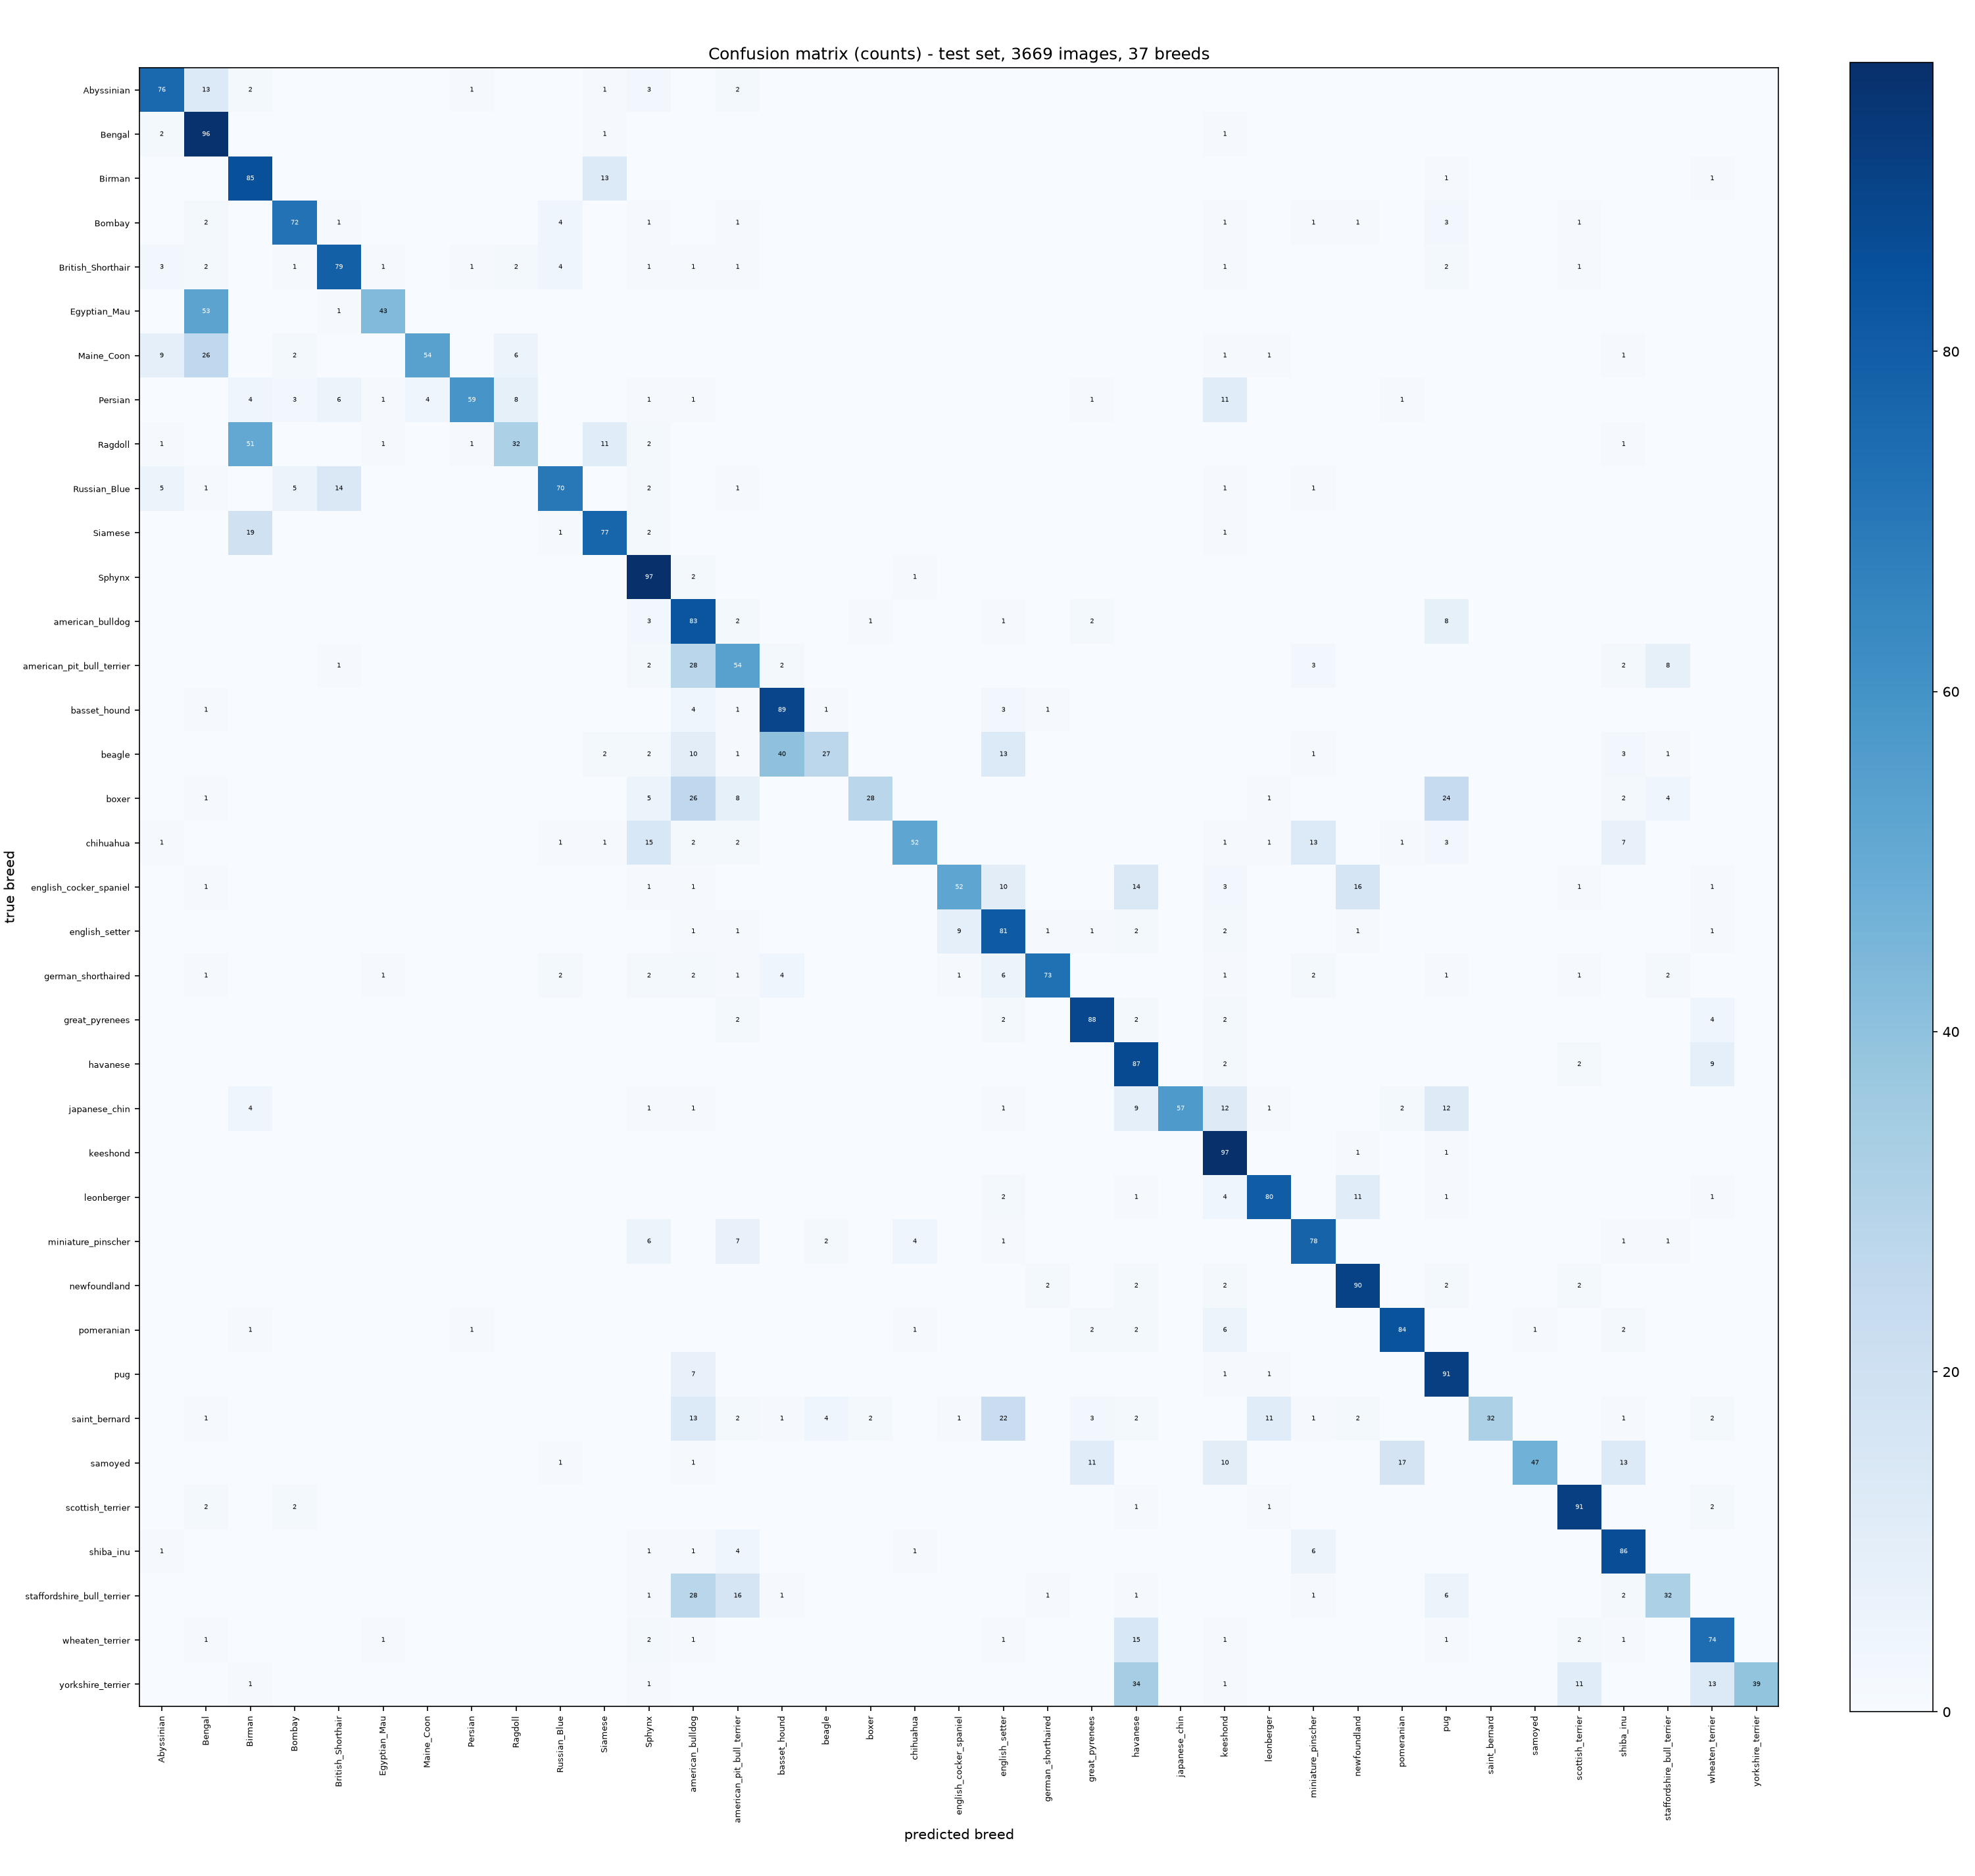

The file beside this chart, header and first rows:
true\pred, Abyssinian, Bengal, Birman, Bombay, British_Shorthair, Egyptian_Mau, Maine_Coon, Persian, Ragdoll, Russian_Blue, Siamese, Sphynx, american_bulldog, american_pit_bull_terrier, basset_hound, beagle, boxer, chihuahua, english_cocker_spaniel, english_setter, german_shorthaired, great_pyrenees, havanese
Abyssinian, 76, 13, 2, 0, 0, 0, 0, 1, 0, 0, 1, 3, 0, 2, 0, 0, 0, 0, 0, 0, 0, 0, 0
Bengal, 2, 96, 0, 0, 0, 0, 0, 0, 0, 0, 1, 0, 0, 0, 0, 0, 0, 0, 0, 0, 0, 0, 0
Birman, 0, 0, 85, 0, 0, 0, 0, 0, 0, 0, 13, 0, 0, 0, 0, 0, 0, 0, 0, 0, 0, 0, 0
Bombay, 0, 2, 0, 72, 1, 0, 0, 0, 0, 4, 0, 1, 0, 1, 0, 0, 0, 0, 0, 0, 0, 0, 0
British_Shorthair, 3, 2, 0, 1, 79, 1, 0, 1, 2, 4, 0, 1, 1, 1, 0, 0, 0, 0, 0, 0, 0, 0, 0
Egyptian_Mau, 0, 53, 0, 0, 1, 43, 0, 0, 0, 0, 0, 0, 0, 0, 0, 0, 0, 0, 0, 0, 0, 0, 0
Maine_Coon, 9, 26, 0, 2, 0, 0, 54, 0, 6, 0, 0, 0, 0, 0, 0, 0, 0, 0, 0, 0, 0, 0, 0
Persian, 0, 0, 4, 3, 6, 1, 4, 59, 8, 0, 0, 1, 1, 0, 0, 0, 0, 0, 0, 0, 0, 1, 0
Ragdoll, 1, 0, 51, 0, 0, 1, 0, 1, 32, 0, 11, 2, 0, 0, 0, 0, 0, 0, 0, 0, 0, 0, 0
Russian_Blue, 5, 1, 0, 5, 14, 0, 0, 0, 0, 70, 0, 2, 0, 1, 0, 0, 0, 0, 0, 0, 0, 0, 0
Siamese, 0, 0, 19, 0, 0, 0, 0, 0, 0, 1, 77, 2, 0, 0, 0, 0, 0, 0, 0, 0, 0, 0, 0
Sphynx, 0, 0, 0, 0, 0, 0, 0, 0, 0, 0, 0, 97, 2, 0, 0, 0, 0, 1, 0, 0, 0, 0, 0
american_bulldog, 0, 0, 0, 0, 0, 0, 0, 0, 0, 0, 0, 3, 83, 2, 0, 0, 1, 0, 0, 1, 0, 2, 0
american_pit_bull_terrier, 0, 0, 0, 0, 1, 0, 0, 0, 0, 0, 0, 2, 28, 54, 2, 0, 0, 0, 0, 0, 0, 0, 0
basset_hound, 0, 1, 0, 0, 0, 0, 0, 0, 0, 0, 0, 0, 4, 1, 89, 1, 0, 0, 0, 3, 1, 0, 0
beagle, 0, 0, 0, 0, 0, 0, 0, 0, 0, 0, 2, 2, 10, 1, 40, 27, 0, 0, 0, 13, 0, 0, 0
boxer, 0, 1, 0, 0, 0, 0, 0, 0, 0, 0, 0, 5, 26, 8, 0, 0, 28, 0, 0, 0, 0, 0, 0
chihuahua, 1, 0, 0, 0, 0, 0, 0, 0, 0, 1, 1, 15, 2, 2, 0, 0, 0, 52, 0, 0, 0, 0, 0
english_cocker_spaniel, 0, 1, 0, 0, 0, 0, 0, 0, 0, 0, 0, 1, 1, 0, 0, 0, 0, 0, 52, 10, 0, 0, 14
english_setter, 0, 0, 0, 0, 0, 0, 0, 0, 0, 0, 0, 0, 1, 1, 0, 0, 0, 0, 9, 81, 1, 1, 2
german_shorthaired, 0, 1, 0, 0, 0, 1, 0, 0, 0, 2, 0, 2, 2, 1, 4, 0, 0, 0, 1, 6, 73, 0, 0
great_pyrenees, 0, 0, 0, 0, 0, 0, 0, 0, 0, 0, 0, 0, 0, 2, 0, 0, 0, 0, 0, 2, 0, 88, 2
havanese, 0, 0, 0, 0, 0, 0, 0, 0, 0, 0, 0, 0, 0, 0, 0, 0, 0, 0, 0, 0, 0, 0, 87
japanese_chin, 0, 0, 4, 0, 0, 0, 0, 0, 0, 0, 0, 1, 1, 0, 0, 0, 0, 0, 0, 1, 0, 0, 9
keeshond, 0, 0, 0, 0, 0, 0, 0, 0, 0, 0, 0, 0, 0, 0, 0, 0, 0, 0, 0, 0, 0, 0, 0
leonberger, 0, 0, 0, 0, 0, 0, 0, 0, 0, 0, 0, 0, 0, 0, 0, 0, 0, 0, 0, 2, 0, 0, 1
miniature_pinscher, 0, 0, 0, 0, 0, 0, 0, 0, 0, 0, 0, 6, 0, 7, 0, 2, 0, 4, 0, 1, 0, 0, 0
newfoundland, 0, 0, 0, 0, 0, 0, 0, 0, 0, 0, 0, 0, 0, 0, 0, 0, 0, 0, 0, 0, 2, 0, 2
pomeranian, 0, 0, 1, 0, 0, 0, 0, 1, 0, 0, 0, 0, 0, 0, 0, 0, 0, 1, 0, 0, 0, 2, 2
pug, 0, 0, 0, 0, 0, 0, 0, 0, 0, 0, 0, 0, 7, 0, 0, 0, 0, 0, 0, 0, 0, 0, 0
saint_bernard, 0, 1, 0, 0, 0, 0, 0, 0, 0, 0, 0, 0, 13, 2, 1, 4, 2, 0, 1, 22, 0, 3, 2
samoyed, 0, 0, 0, 0, 0, 0, 0, 0, 0, 1, 0, 0, 1, 0, 0, 0, 0, 0, 0, 0, 0, 11, 0
scottish_terrier, 0, 2, 0, 2, 0, 0, 0, 0, 0, 0, 0, 0, 0, 0, 0, 0, 0, 0, 0, 0, 0, 0, 1
shiba_inu, 1, 0, 0, 0, 0, 0, 0, 0, 0, 0, 0, 1, 1, 4, 0, 0, 0, 1, 0, 0, 0, 0, 0
staffordshire_bull_terrier, 0, 0, 0, 0, 0, 0, 0, 0, 0, 0, 0, 1, 28, 16, 1, 0, 0, 0, 0, 0, 1, 0, 1
wheaten_terrier, 0, 1, 0, 0, 0, 1, 0, 0, 0, 0, 0, 2, 1, 0, 0, 0, 0, 0, 0, 1, 0, 0, 15
yorkshire_terrier, 0, 0, 1, 0, 0, 0, 0, 0, 0, 0, 0, 1, 0, 0, 0, 0, 0, 0, 0, 0, 0, 0, 34
